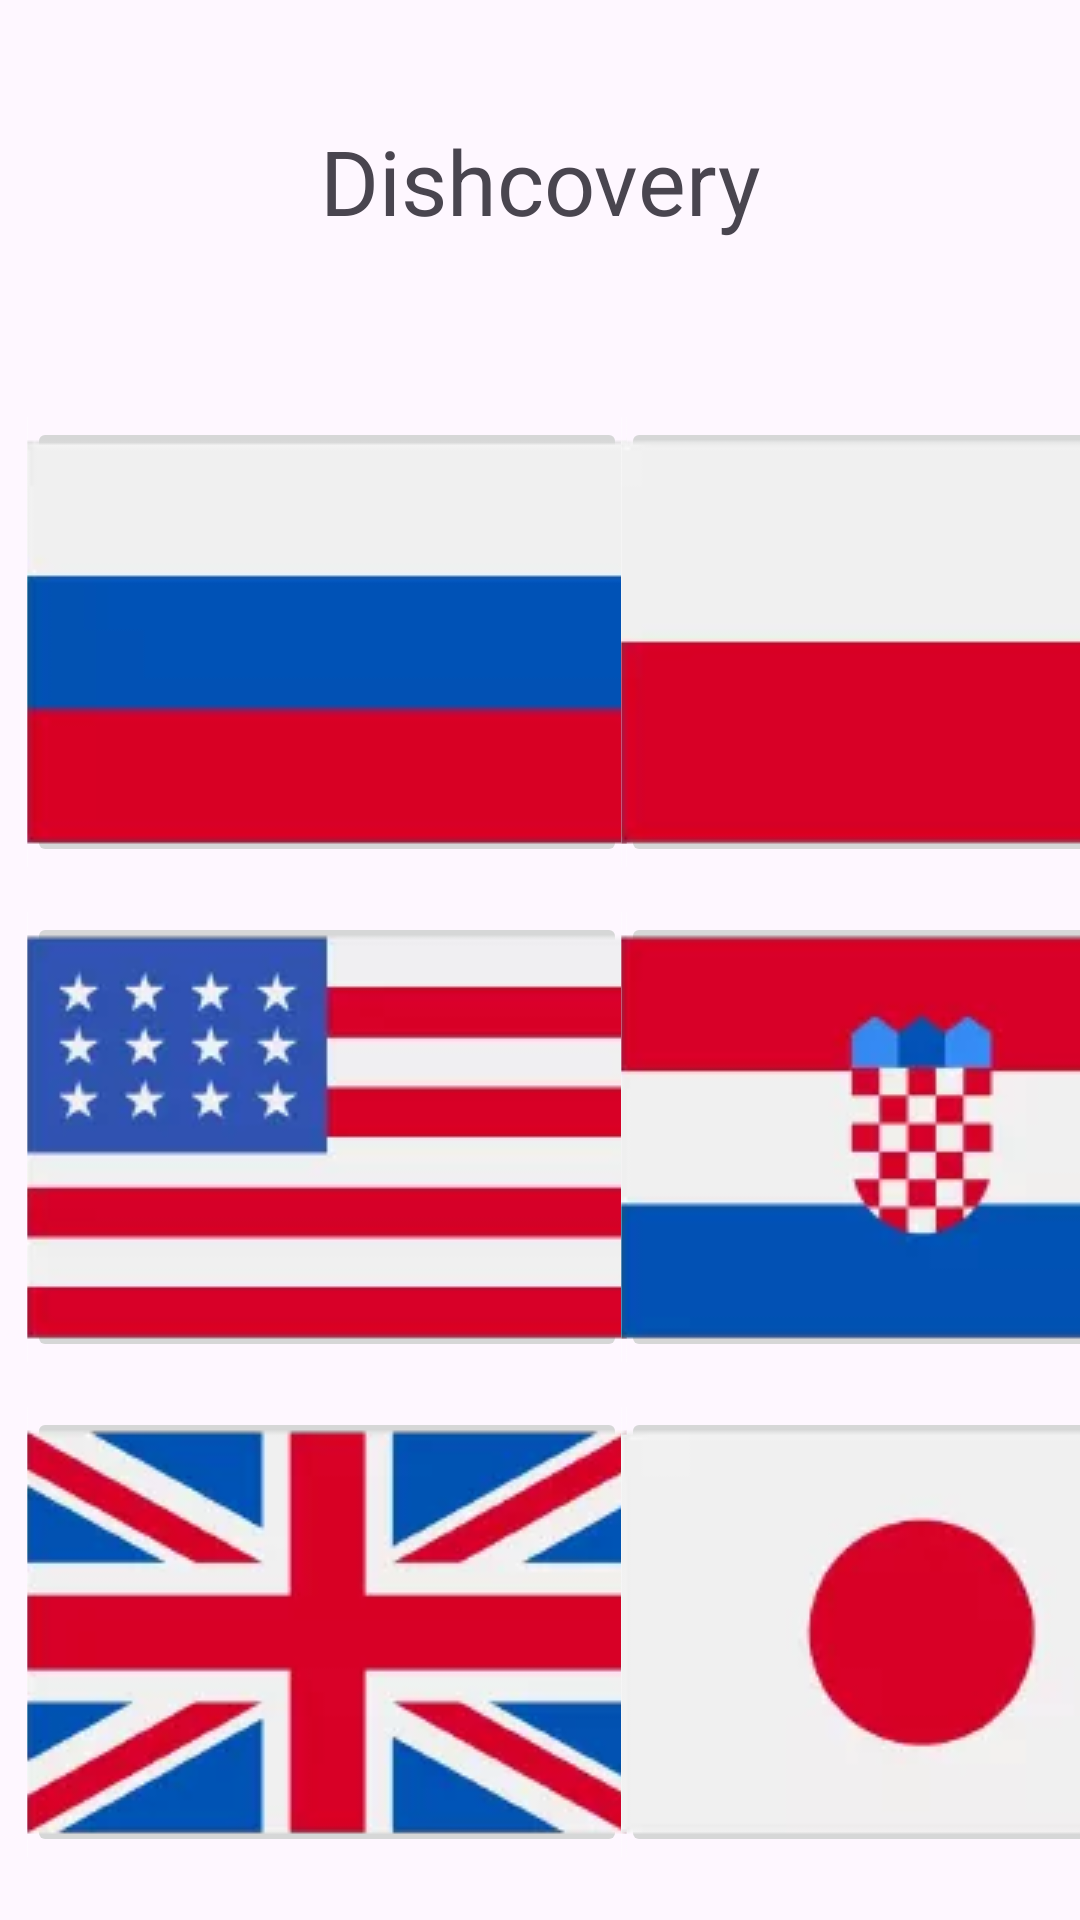

Reconstruct the res/layout file that produces this screen, plus the resources it refers to.
<!-- AndroidManifest.xml: application theme Theme.Test -->
<!-- res/layout/activity_main_menu.xml -->
<?xml version="1.0" encoding="utf-8"?>
<androidx.constraintlayout.widget.ConstraintLayout xmlns:android="http://schemas.android.com/apk/res/android"
    xmlns:app="http://schemas.android.com/apk/res-auto"
    xmlns:tools="http://schemas.android.com/tools"
    android:layout_width="match_parent"
    android:layout_height="match_parent"
    android:fitsSystemWindows="true"
    android:orientation="vertical">

    <TextView
        android:id="@+id/textViewMainMenu"
        android:layout_width="wrap_content"
        android:layout_height="wrap_content"
        android:layout_marginTop="40dp"
        android:text="@string/Dishcovery"
        android:textSize="30sp"
        app:layout_constraintEnd_toEndOf="parent"
        app:layout_constraintHorizontal_bias="0.501"
        app:layout_constraintStart_toStartOf="parent"
        app:layout_constraintTop_toTopOf="parent" />

    <ScrollView
        android:id="@+id/scrollView2"
        android:layout_width="match_parent"
        android:layout_height="wrap_content"
        app:layout_constraintBottom_toTopOf="parent">


    </ScrollView>

    <androidx.constraintlayout.widget.ConstraintLayout
        android:id="@+id/constraintLayout"
        android:layout_width="408dp"
        android:layout_height="wrap_content"
        android:layout_marginStart="4dp"
        android:layout_marginTop="124dp"
        app:layout_constraintStart_toStartOf="parent"
        app:layout_constraintTop_toTopOf="parent">

        <ImageButton
            android:id="@+id/imageButtonRus"
            android:layout_width="200sp"
            android:layout_height="150sp"
            android:layout_marginStart="5dp"
            android:layout_marginTop="15dp"
            android:baselineAlignBottom="true"
            android:scaleType="center"
            android:onClick="goToRus"
            android:src="@drawable/russia"
            app:layout_constraintStart_toStartOf="parent"
            app:layout_constraintTop_toTopOf="parent"
            tools:srcCompat="@tools:sample/avatars" />

        <ImageButton
            android:id="@+id/imageButtonUSA"
            android:layout_width="200sp"
            android:layout_height="150sp"
            android:layout_marginStart="5dp"
            android:layout_marginTop="15dp"
            android:scaleType="center"
            android:onClick="goToUSA"
            android:src="@drawable/united_states_of_america"
            app:layout_constraintStart_toStartOf="parent"
            app:layout_constraintTop_toBottomOf="@+id/imageButtonRus"
            tools:srcCompat="@tools:sample/avatars" />

        <ImageButton
            android:id="@+id/imageButtonUK"
            android:layout_width="200sp"
            android:layout_height="150sp"
            android:layout_marginStart="5dp"
            android:layout_marginTop="15dp"
            android:scaleType="center"
            android:onClick="goToUK"
            android:src="@drawable/united_kingdom"
            app:layout_constraintStart_toStartOf="parent"
            app:layout_constraintTop_toBottomOf="@+id/imageButtonUSA"
            tools:srcCompat="@tools:sample/avatars" />

        <ImageButton
            android:id="@+id/imageButtonPol"
            android:layout_width="200sp"
            android:layout_height="150sp"
            android:layout_marginTop="15dp"
            android:layout_marginEnd="5dp"
            android:scaleType="center"
            android:onClick="goToPol"
            android:src="@drawable/poland"
            app:layout_constraintEnd_toEndOf="parent"
            app:layout_constraintTop_toTopOf="parent"
            tools:srcCompat="@tools:sample/avatars" />

        <ImageButton
            android:id="@+id/imageButtonCro"
            android:layout_width="200sp"
            android:layout_height="150sp"
            android:layout_marginTop="15dp"
            android:layout_marginEnd="5dp"
            android:scaleType="center"
            android:onClick="goToCro"
            android:src="@drawable/croatia"
            app:layout_constraintEnd_toEndOf="parent"
            app:layout_constraintTop_toBottomOf="@+id/imageButtonPol"
            tools:srcCompat="@tools:sample/avatars" />

        <ImageButton
            android:id="@+id/imageButtonJap"
            android:layout_width="200sp"
            android:layout_height="150sp"
            android:layout_marginTop="15dp"
            android:layout_marginEnd="5dp"
            android:adjustViewBounds="true"
            android:scaleType="center"
            android:onClick="goToJap"
            android:src="@drawable/japan"
            app:layout_constraintEnd_toEndOf="parent"
            app:layout_constraintTop_toBottomOf="@+id/imageButtonCro"
            tools:srcCompat="@tools:sample/avatars" />

    </androidx.constraintlayout.widget.ConstraintLayout>


</androidx.constraintlayout.widget.ConstraintLayout>
<!-- resources referenced by this layout -->
<resources>
  <!-- drawable croatia: webp bitmap (drawable, 2010 bytes) -->
  <!-- drawable japan: webp bitmap (drawable, 1182 bytes) -->
  <!-- drawable poland: webp bitmap (drawable, 522 bytes) -->
  <!-- drawable russia: webp bitmap (drawable, 612 bytes) -->
  <!-- drawable united_kingdom: webp bitmap (drawable, 4774 bytes) -->
  <!-- drawable united_states_of_america: webp bitmap (drawable, 2422 bytes) -->
  <string name="Dishcovery">Dishcovery</string>
  <style name="Theme.Test" parent="Base.Theme.Test" />
  <style name="Base.Theme.Test" parent="Theme.Material3.DayNight.NoActionBar">
          
          
      </style>
</resources>
